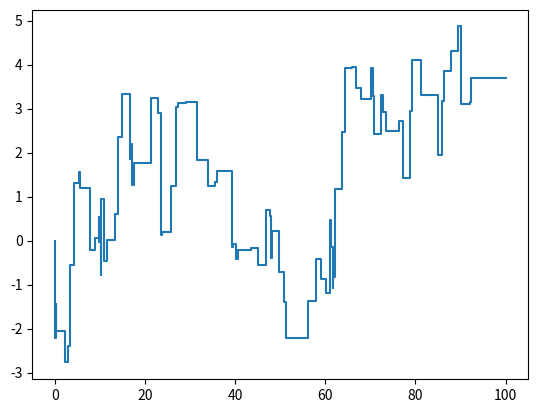

The matplotlib source for this figure:
# -*- coding: utf-8 -*-
"""
Created on Sun Feb  3 17:46:48 2019

[redacted]
"""
import numpy as np
import scipy as sp
import matplotlib.pyplot as plt
from scipy.stats import norm


#We simulate a CPP up to time T using the fact that the arrival times
#for a Poisson process are independent exponentially
#distributed random variables with rate \lambda
def cpp_sim(T, rate, density):
    currentTime = 0.0
    times = np.array([currentTime])
    
    while currentTime < T:
        currentTime += np.random.exponential(scale = 1.0/rate)
        times = np.append(times, currentTime)
    
    n = len(times) - 1
    values = np.insert(
    np.cumsum(density(size = n)), 0, 0.0
    )
    return np.append(times[:-1], T), np.append(values[:-1], values[:-1][-1])

times, values = cpp_sim(100, 1.0, np.random.normal)
plt.step(times, values)    

def non_zero_jumps(n, delta, rate, density):
    T = n*delta
    times, values = cpp_sim(T, rate, density)
    plt.step(times, values)
    obs = np.array([])
    currentTime = 0
    for i in range(1, n + 1):
        while times[currentTime] < i*delta:
            currentTime += 1
        obs = np.append(obs, values[currentTime - 1])
        
    return np.array([obs[i] - obs[i-1] for i in range(1, n) 
    if obs[i] != obs[i-1]])
    
    



#True density f0 of the jumps
def f0(size):
    return 0.8*np.random.normal(loc=2.0, scale=1/1.0, size=size)
    + 0.2*np.random.normal(loc=-1.0, scale=1/1.0, size=size)

def func():
    #We build a MCMC algorithm using a data augmentation scheme
    #as explained in Gugushvili
    
    #sample size
    n = 500
    
    #segment length
    delta = 1.0
    
    #rate of CPP
    lambda0 = 1.0
    #rates of each type
    J = 2
    psi0 = [0.8, 0.2]
    
    #Prior Hyperparameters
    alpha, beta = (1.0, 1.0), (1.0, 1.0)
    xi = np.array([0.0, 0.0])
    k = 1.0
    
    #Priors
    psi = np.random.gamma(alpha[0], 1/beta[0], J)
    tau = np.random.gamma(alpha[1], 1/beta[1])
    mu = np.random.normal(xi, 1/(tau*k), J)
    
    #Hierarchical model and data augmentation scheme
    
    #We simulate a CPP with density f0 and then record the
    #segments of non-zero jump sizes
    T = n*delta
    times, values = cpp_sim(T, lambda0, f0)
    plt.step(times, values)
    obs = np.array([])
    currentTime = 0
    for i in range(1, n + 1):
        while times[currentTime] < i*delta:
            currentTime += 1
        obs = np.append(obs, values[currentTime - 1])
        
    nonZeroObs = np.array([obs[i] - obs[i-1] for i in range(1, n) 
    if obs[i] != obs[i-1]])
    
    
    #Updating segments
    numberOfSegments = len(nonZeroObs)
    
    #initial a
    a = np.repeat(np.array([[0.]*J]), repeats=numberOfSegments, axis=0)
    JumpSegments = np.repeat(1, numberOfSegments)
    count = 0
    
    for _ in range(5000):
        for i in range(numberOfSegments):
            proposalSegmentJumpSize = np.random.poisson(lam=sum(psi)*delta)
            while proposalSegmentJumpSize == 0: 
                proposalSegmentJumpSize = np.random.poisson(lam=sum(psi)*delta)
            
            proposalJumpSizeTypes = np.random.multinomial(
                    proposalSegmentJumpSize, psi)
        
            acceptanceProb = norm.pdf(nonZeroObs[i], proposalJumpSizeTypes.dot(mu), 
                                      proposalSegmentJumpSize/tau)/norm.pdf(
                                              nonZeroObs[i], a[i].dot(mu),
                                              JumpSegments[i]/tau)
            
            randomNumber = np.random.uniform()
            if randomNumber <= acceptanceProb:
                a[i] = proposalJumpSizeTypes
                JumpSegments[i] = proposalSegmentJumpSize
        
        
        
        #Update Parameters
        s = np.sum(a, axis=0)
        psi = np.random.gamma(alpha[0] + s, 1/(beta[0] + T))
        
        Pscribble = np.zeros(shape = (J, J))
        for j in range(J):
            for k in range(J):
                Pscribble[j][k] = np.sum((a[:,j]*a[:,k])/JumpSegments)
        
        P = k*np.identity(J) + Pscribble
        invP = np.linalg.inv(P)
        q = np.zeros(J)
        for j in range(J):
            q[j] = k*xi[j] + np.sum((a[:,j]*nonZeroObs)/JumpSegments)
        
        R = k*np.sum(xi**2) + np.sum((nonZeroObs**2)/JumpSegments)
        
        tau = np.random.gamma(alpha[1] + nonZeroObs.size/2, 1/(beta[1] + R - 
                              np.matmul(q, invP).dot(q)/2))
        
        mu = np.random.multivariate_normal(np.matmul(invP, q), (1/tau)*invP)
    
    print(mu)
    print(tau)
    print(psi)

